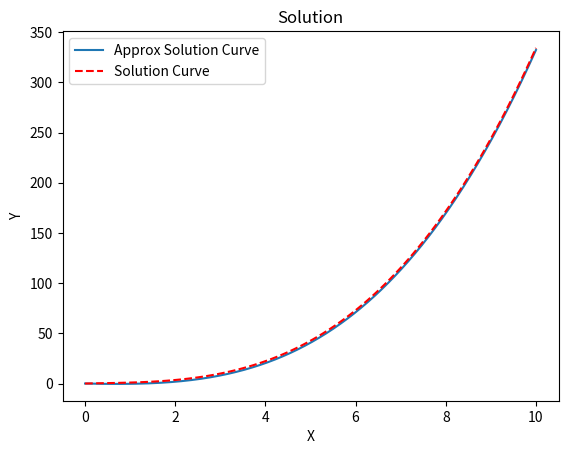

The matplotlib source for this figure:
import numpy as np
import matplotlib.pyplot as plt

#Note     : Function        :x^2-exp(-x) 
#inital x : 0   , initial y : 0
#final  x : 0   , final   y : ?

#Solution by hand and plot via python numpy matplotlib..
xr=np.linspace(0,10,100)
yr=1-np.exp(-xr)+(xr**3/3)

#Solution by Runge kutta of order Fourth commonly known as only Runge kutta's method:
def runge_kutta(Function=None,nsteps=1000,inix=None,iniy=None,finx=None):
    '''
    Return Solution of a Given `Funtion` .

[redacted]

[redacted]

    ..version :: 1.0.0 

    parameters
    ----------
    Function : string
        the function is followed string.
    nsteps : int,optional
        the step number.
    inix : float
        intial value of the independent variable.
    iniy : float
        intial value of the dependent variable i.e., of inix.
    finx : float 
        final value of the independent value.

    Returns
    -------
        returns a string contains
                                x : numpy 1darray
                                    contain used x independent values.
                                Y : numpy 1darray
                                    contain correponding values.
                                ye : float
                                    final value of dependent variable to final value. 
    '''
    import numpy as np
    def func(x,y):
        return eval(Function)
    n=nsteps
    x0=inix
    y0=iniy
    xf=finx
    h=(xf-x0)/n
    x=np.linspace(x0,xf,n+1)
    ye=y0
    Y=[y0]
    for i in range(n):
        k1=h*func(x[i],ye)
        k2=h*func(x[i]+0.5*h,ye+0.5*k1)
        k3=h*func(x[i]+0.5*h,ye+0.5*k2)
        k4=h*func(x[i]+h,ye+k3)

        k=(k1+2.0*k2+2.0*k3+k4)/6
        ye=ye+k
        Y.append(ye)

    return [x,Y,ye]

x,y,yf=runge_kutta('x**2-np.exp(-x)',nsteps=1000,inix=0,iniy=0,finx=10)
#function must be followed by string.for other detail use : help(runge_kutta)

#ploting:
fig,ax=plt.subplots(nrows=1,ncols=1)

ax.plot(x,y,label='Approx Solution Curve')          #<-solution via runge_kutta
ax.plot(xr,yr,'r--',label='Solution Curve')         #<-solution via hand/paper

#simple ploting style used here:
ax.set_xlabel('X')
ax.set_ylabel('Y')
ax.set_title('Solution')

plt.legend()
plt.show()